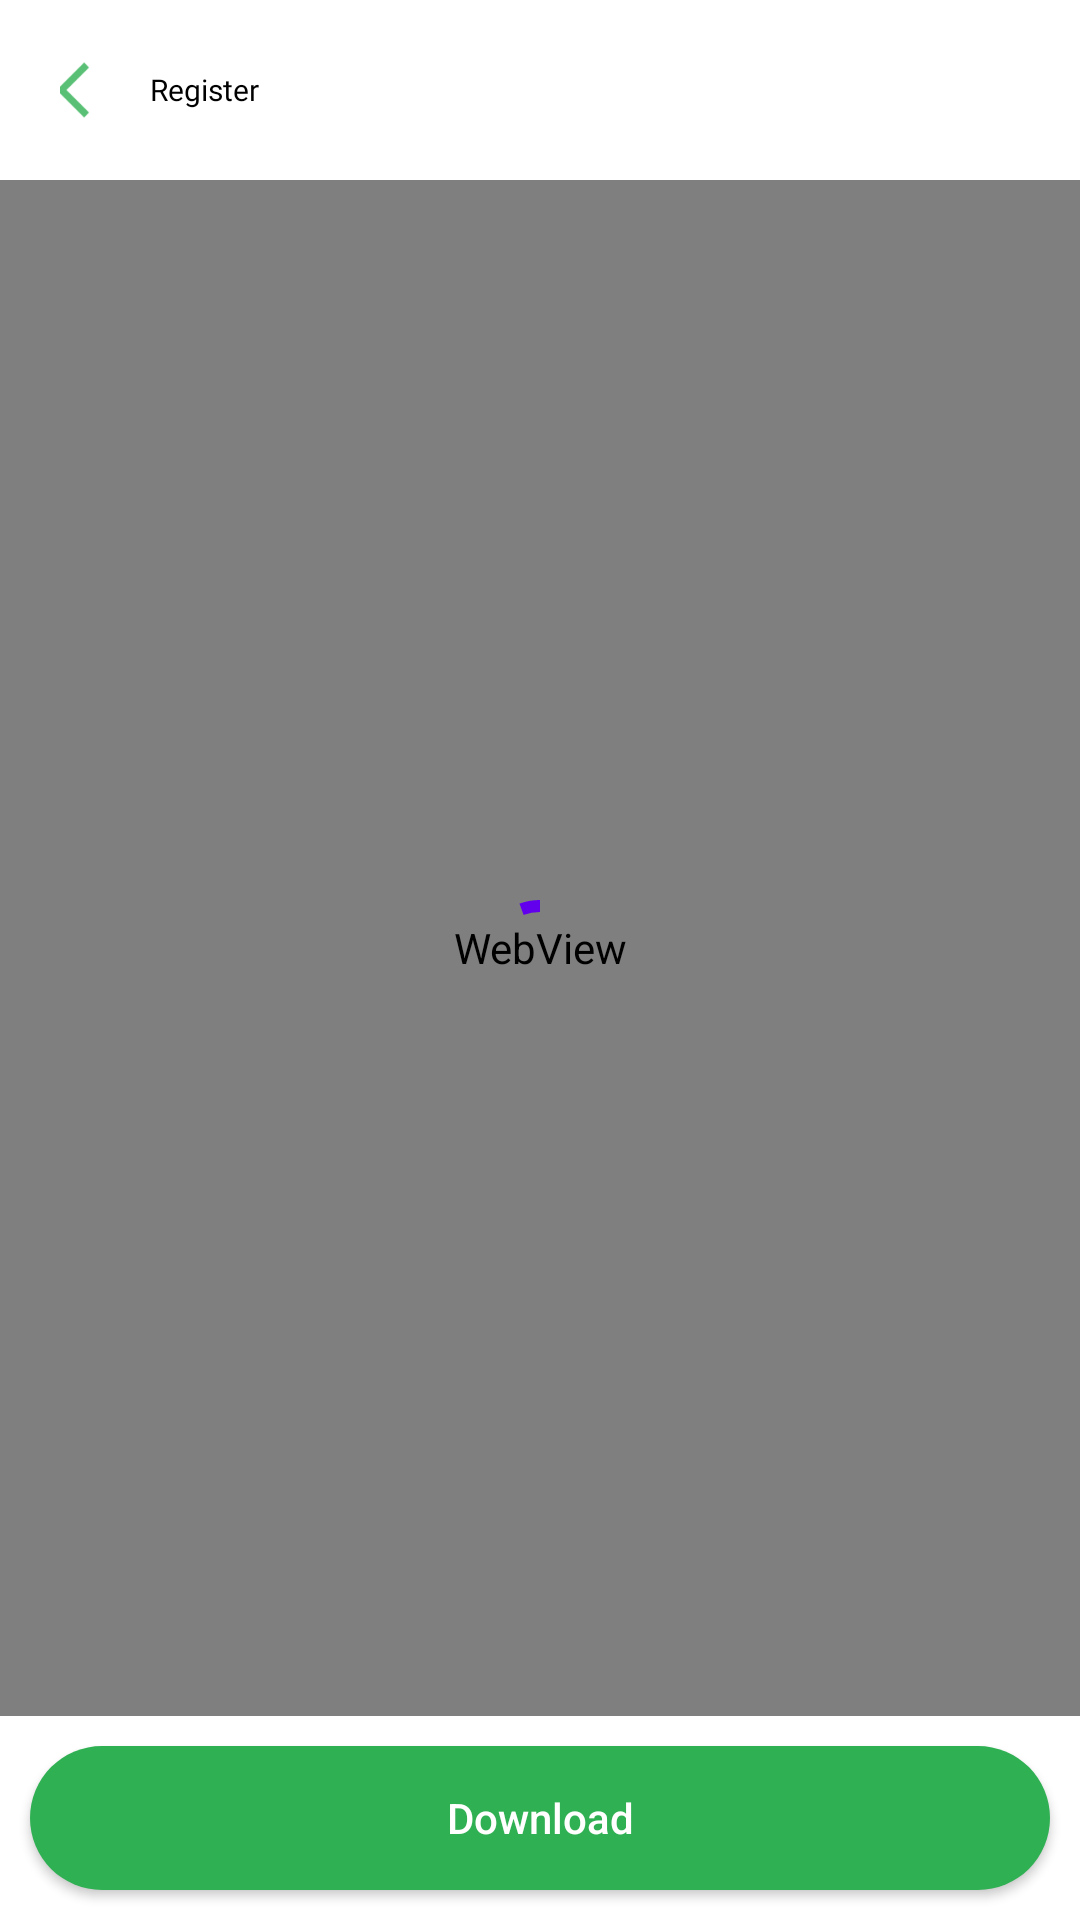

Layout XML and referenced resources for this Android screen:
<!-- AndroidManifest.xml: application theme Theme.9JaTalks -->
<!-- res/layout/activity_pdfviewer.xml -->
<?xml version="1.0" encoding="utf-8"?>
<RelativeLayout xmlns:android="http://schemas.android.com/apk/res/android"
    xmlns:tools="http://schemas.android.com/tools"
    android:layout_width="match_parent"
    android:layout_height="match_parent"
    android:background="@color/white"
    xmlns:app="http://schemas.android.com/apk/res-auto"
    tools:context=".MainActivity">

    <RelativeLayout
        android:layout_width="match_parent"
        android:layout_height="wrap_content"
        android:background="@color/white"
        android:id="@+id/top"
        android:layout_alignParentTop="true"
        android:padding="20dp">

        <ImageView
            android:id="@+id/back"
            android:layout_width="20dp"
            android:layout_height="20dp"
            android:layout_alignParentLeft="true"
            android:layout_centerVertical="true"
            android:src="@drawable/back_arrow"
            app:tint="@color/color2" />

        <TextView
            android:id="@+id/title"
            android:layout_width="wrap_content"
            android:layout_height="wrap_content"
            android:layout_centerVertical="true"
            android:layout_marginLeft="10dp"
            android:layout_toRightOf="@+id/back"
            android:fontFamily="@font/poppinslight"
            android:text="Register"
            android:textColor="@color/black"
            android:textSize="10dp" />


    </RelativeLayout>


    




    <WebView
        android:layout_width="match_parent"
        android:layout_height="wrap_content"
        android:layout_below="@+id/top"
        android:layout_above="@+id/download"
        android:id="@+id/webview"/>

    <Button
        android:id="@+id/download"
        android:layout_width="match_parent"
        android:layout_height="wrap_content"
        android:layout_alignParentBottom="true"
        android:layout_marginStart="10dp"
        android:layout_marginTop="10dp"
        android:layout_marginEnd="10dp"
        android:layout_marginBottom="10dp"
        android:background="@drawable/green_login"
        android:text="Download"
        android:textAllCaps="false" />

    <com.google.android.material.progressindicator.CircularProgressIndicator
        android:id="@+id/progress_circular"
        android:layout_width="wrap_content"
        android:layout_height="wrap_content"
        android:layout_centerInParent="true"
        android:indeterminate="true"/>

</RelativeLayout>
<!-- resources referenced by this layout -->
<resources>
  <color name="black">#FF000000</color>
  <color name="color2">#2FB052</color>
  <color name="white">#FFFFFFFF</color>
      //9JaTalks color pallete
  <!-- drawable back_arrow: png bitmap (drawable-hdpi, 187 bytes) -->
  <!-- drawable green_login (drawable) -->
  <?xml version="1.0" encoding="utf-8"?>
  <shape xmlns:android="http://schemas.android.com/apk/res/android">
      <corners
              android:radius="30dp" />
      <solid
              android:color="@color/color2"/>
      <padding
              android:bottom="10dp"
              android:left="10dp"
              android:right="10dp"
              android:top="10dp"/>
  
  </shape>
  <style name="Theme.9JaTalks" parent="Theme.AppCompat.NoActionBar">
          
          <item name="colorPrimary">@color/purple_500</item>
          <item name="colorPrimaryVariant">@color/purple_700</item>
          <item name="colorOnPrimary">@color/white</item>
          
          <item name="colorSecondary">@color/teal_200</item>
          <item name="colorSecondaryVariant">@color/teal_700</item>
          <item name="colorOnSecondary">@color/black</item>
          
      </style>
  <color name="purple_500">#FF6200EE</color>
  <color name="purple_700">#FF3700B3</color>
  <color name="teal_200">#FF03DAC5</color>
  <color name="teal_700">#FF018786</color>
</resources>
